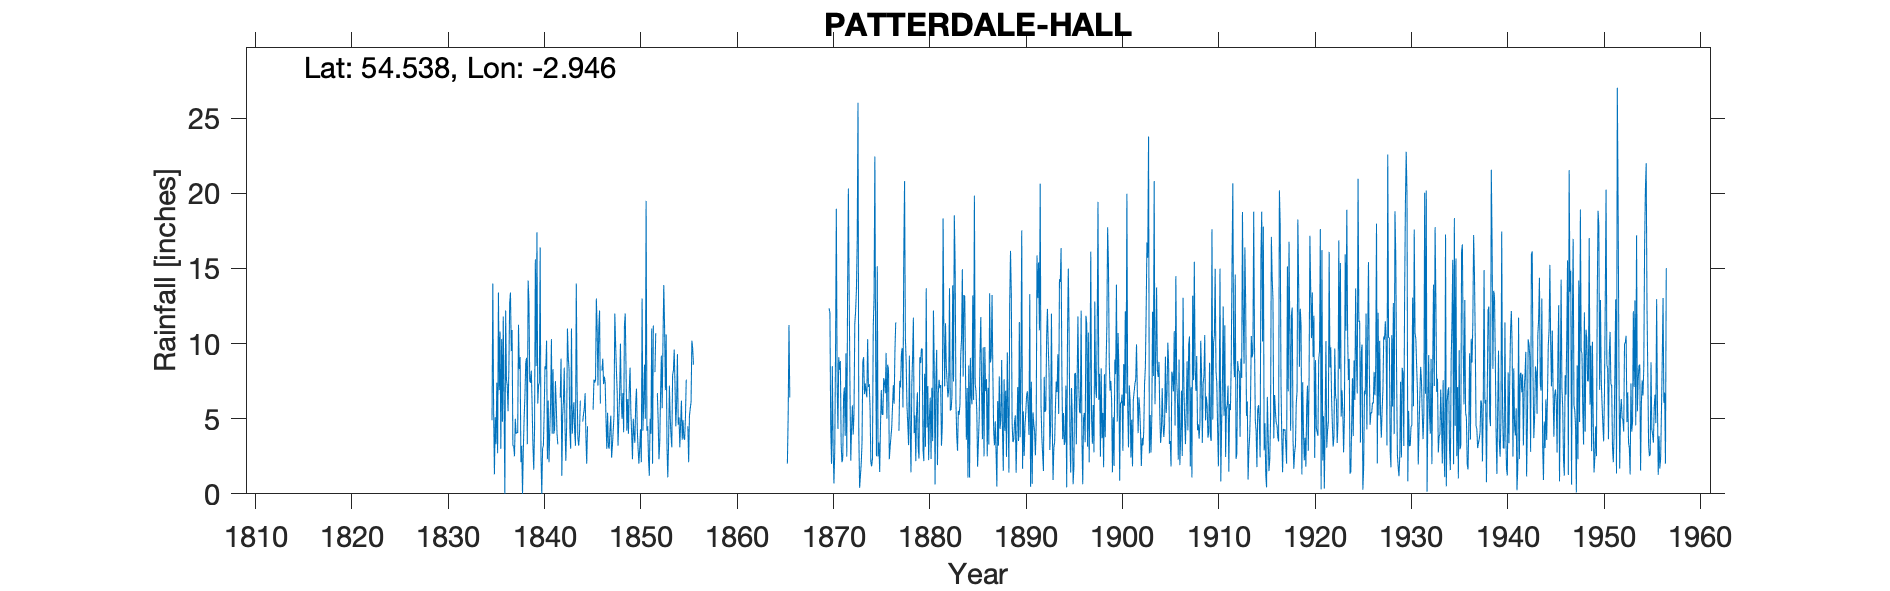

The data file committed next to this chart (first rows):
PATTERDALE HALL, , , , , , , , , , , , , , , , , , , , , , , 
Grid ref, NY389162, Long, -2.946, Lat, 54.54, Elevation, 490, ft, , , , , , , , , , , , , , , 
Station no, 3678, , , , , , , , , , , , , , , , , , , , , , 
, 1835, 1836, 1837, 1838, 1839, 1840, 1841, 1842, 1843, 1844, 1845, 1846, 1847, 1848, 1849, 1850, 1851, 1852, 1853, 1854, 1855, 1856, 1857
January, 4.9, 10.3, 9.5, 2.1, 7.4, 16.4, 4.2, , 8.3, 3.2, , 7.2, 5.4, 6.7, 4.2, 7, 19.5, 10.7, 6.9, 7.2, 3.6, , 
February, 14, 4.8, 10.9, 3.2, 8.2, 2.6, 6, 6.4, 4.2, 4, , 11, 3.2, 3.2, 6.3, 4.3, 4.2, , 10.6, 4.5, 5.1, , 
March, 5.6, 11.8, 3.2, 0, 5.8, 0, 10.3, 9, 3, 6.2, , 12.2, 3, 5, 4, 3, 4.5, 6.7, 3.1, 6.1, 7.6, , 
April, 1.3, 6.2, 3.2, 2.9, 3.2, 3, 4, 1.2, 11, -999, , 6, 4.3, 6.7, 7, 2, 2.3, 4.9, 1.1, 9.3, , , 
May, 5.1, 0, 2.5, 5, 1.6, 3.2, 8.3, 5.2, 4, -999, , , 5.2, 10, 8.4, 3, 1.2, 2.3, 3.4, 4.6, 4.5, , 
June, 3.3, 12.2, 5, 6.5, 4.3, 5.4, 4, 6.2, 5.2, 4.8, , 8.2, 2.4, 6.4, 5.4, 4.3, 5, 3.4, 7.2, 5.1, 2.1, , 
July, 7.4, 7.6, 4, 8.7, 15.6, 8.5, 4.3, 8.4, 6.1, 5.3, 5.6, 9, 3.2, 5, 4, 2.1, 4, 6.7, 5.1, 3.1, 5.2, , 
August, 2.7, 7.2, 4.1, 9.05, 8.5, 8.3, 7.5, 4.3, 4.1, 5.7, 7.6, 7.3, 4.2, 6.7, 2.3, 13, 11, 9.2, 3.9, 4.7, 5.7, , 
September, 13.4, 5.5, 4.05, 3.3, 17.4, 10.2, 6, 2.2, 3.2, 6.7, 7.4, 7.8, 5.2, 4.1, 5, 4.2, 2, 5.7, 3.1, 6.2, 6.1, , 
October, 6.9, 8.3, 11.25, 14.2, 6, 2.3, 4, 4.6, 14, 3.8, 7.6, 7.4, 12, 11.2, 4, 6, 11.2, 10.1, 7.9, 3.6, 10.2, , 
November, 10.8, 12.7, 8.3, 12.8, 7.2, 6.2, 3.3, 11, 7.1, 2, 13, 5, 10, 12, 3.4, 8.6, , 13.9, 8.2, 4.9, 9.7, , 
December, 3, 13.4, 9.1, 7.5, 7.4, 2.1, , 9.1, 3.7, 4.5, 11, 3, 8.2, 8.2, 6, 5, 8.1, 11.1, 9.6, 3.7, 8.6, , 
Total, 78.4, 100, 75.1, 75.25, 92.6, 68.2, , , 73.9, 50.7, , , 66.3, 85.2, 60, 62.5, , , 70.1, 63, , , 
IDR 1844 Apr-May bracketed (-999), , , , , , , , , , , , , , , , , , , , , , , 
IDR 1877 Jan-Mar bracketed (-999), , , , , , , , , , , , , , , , , , , , , , , 
